2-way image classification set "aiModel" from GitHub (MrSamerM/haste_to_reduce_waste_app); label vocabulary: container, not container.

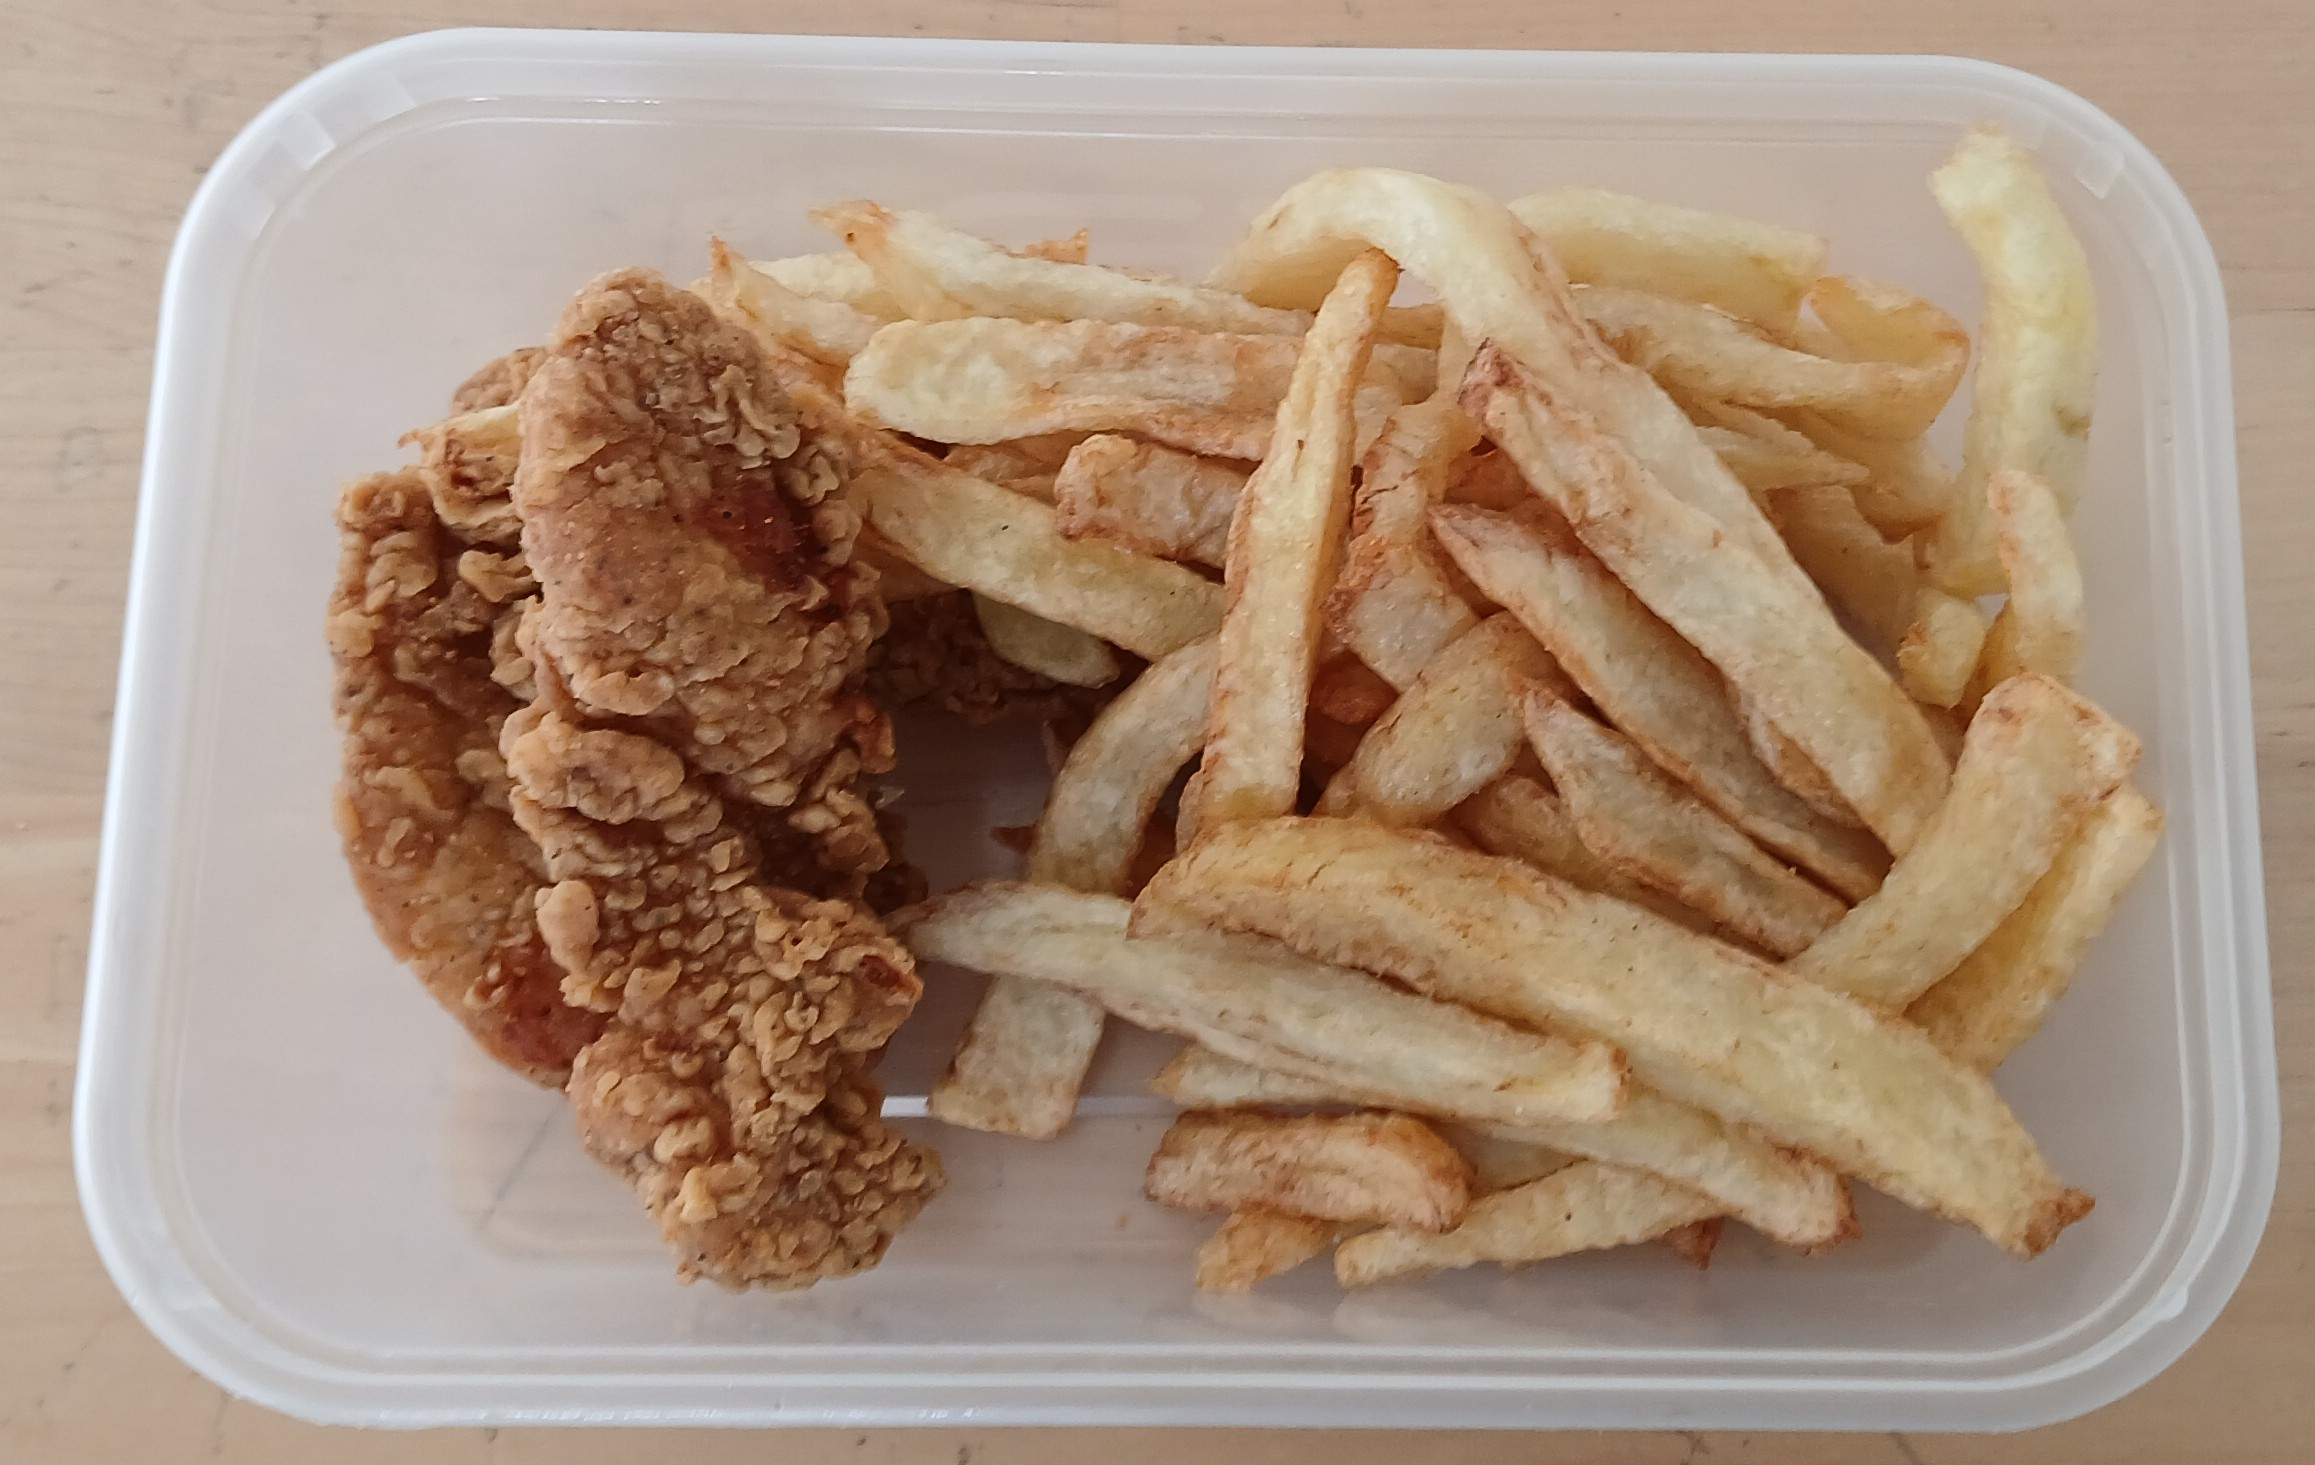
Label: container

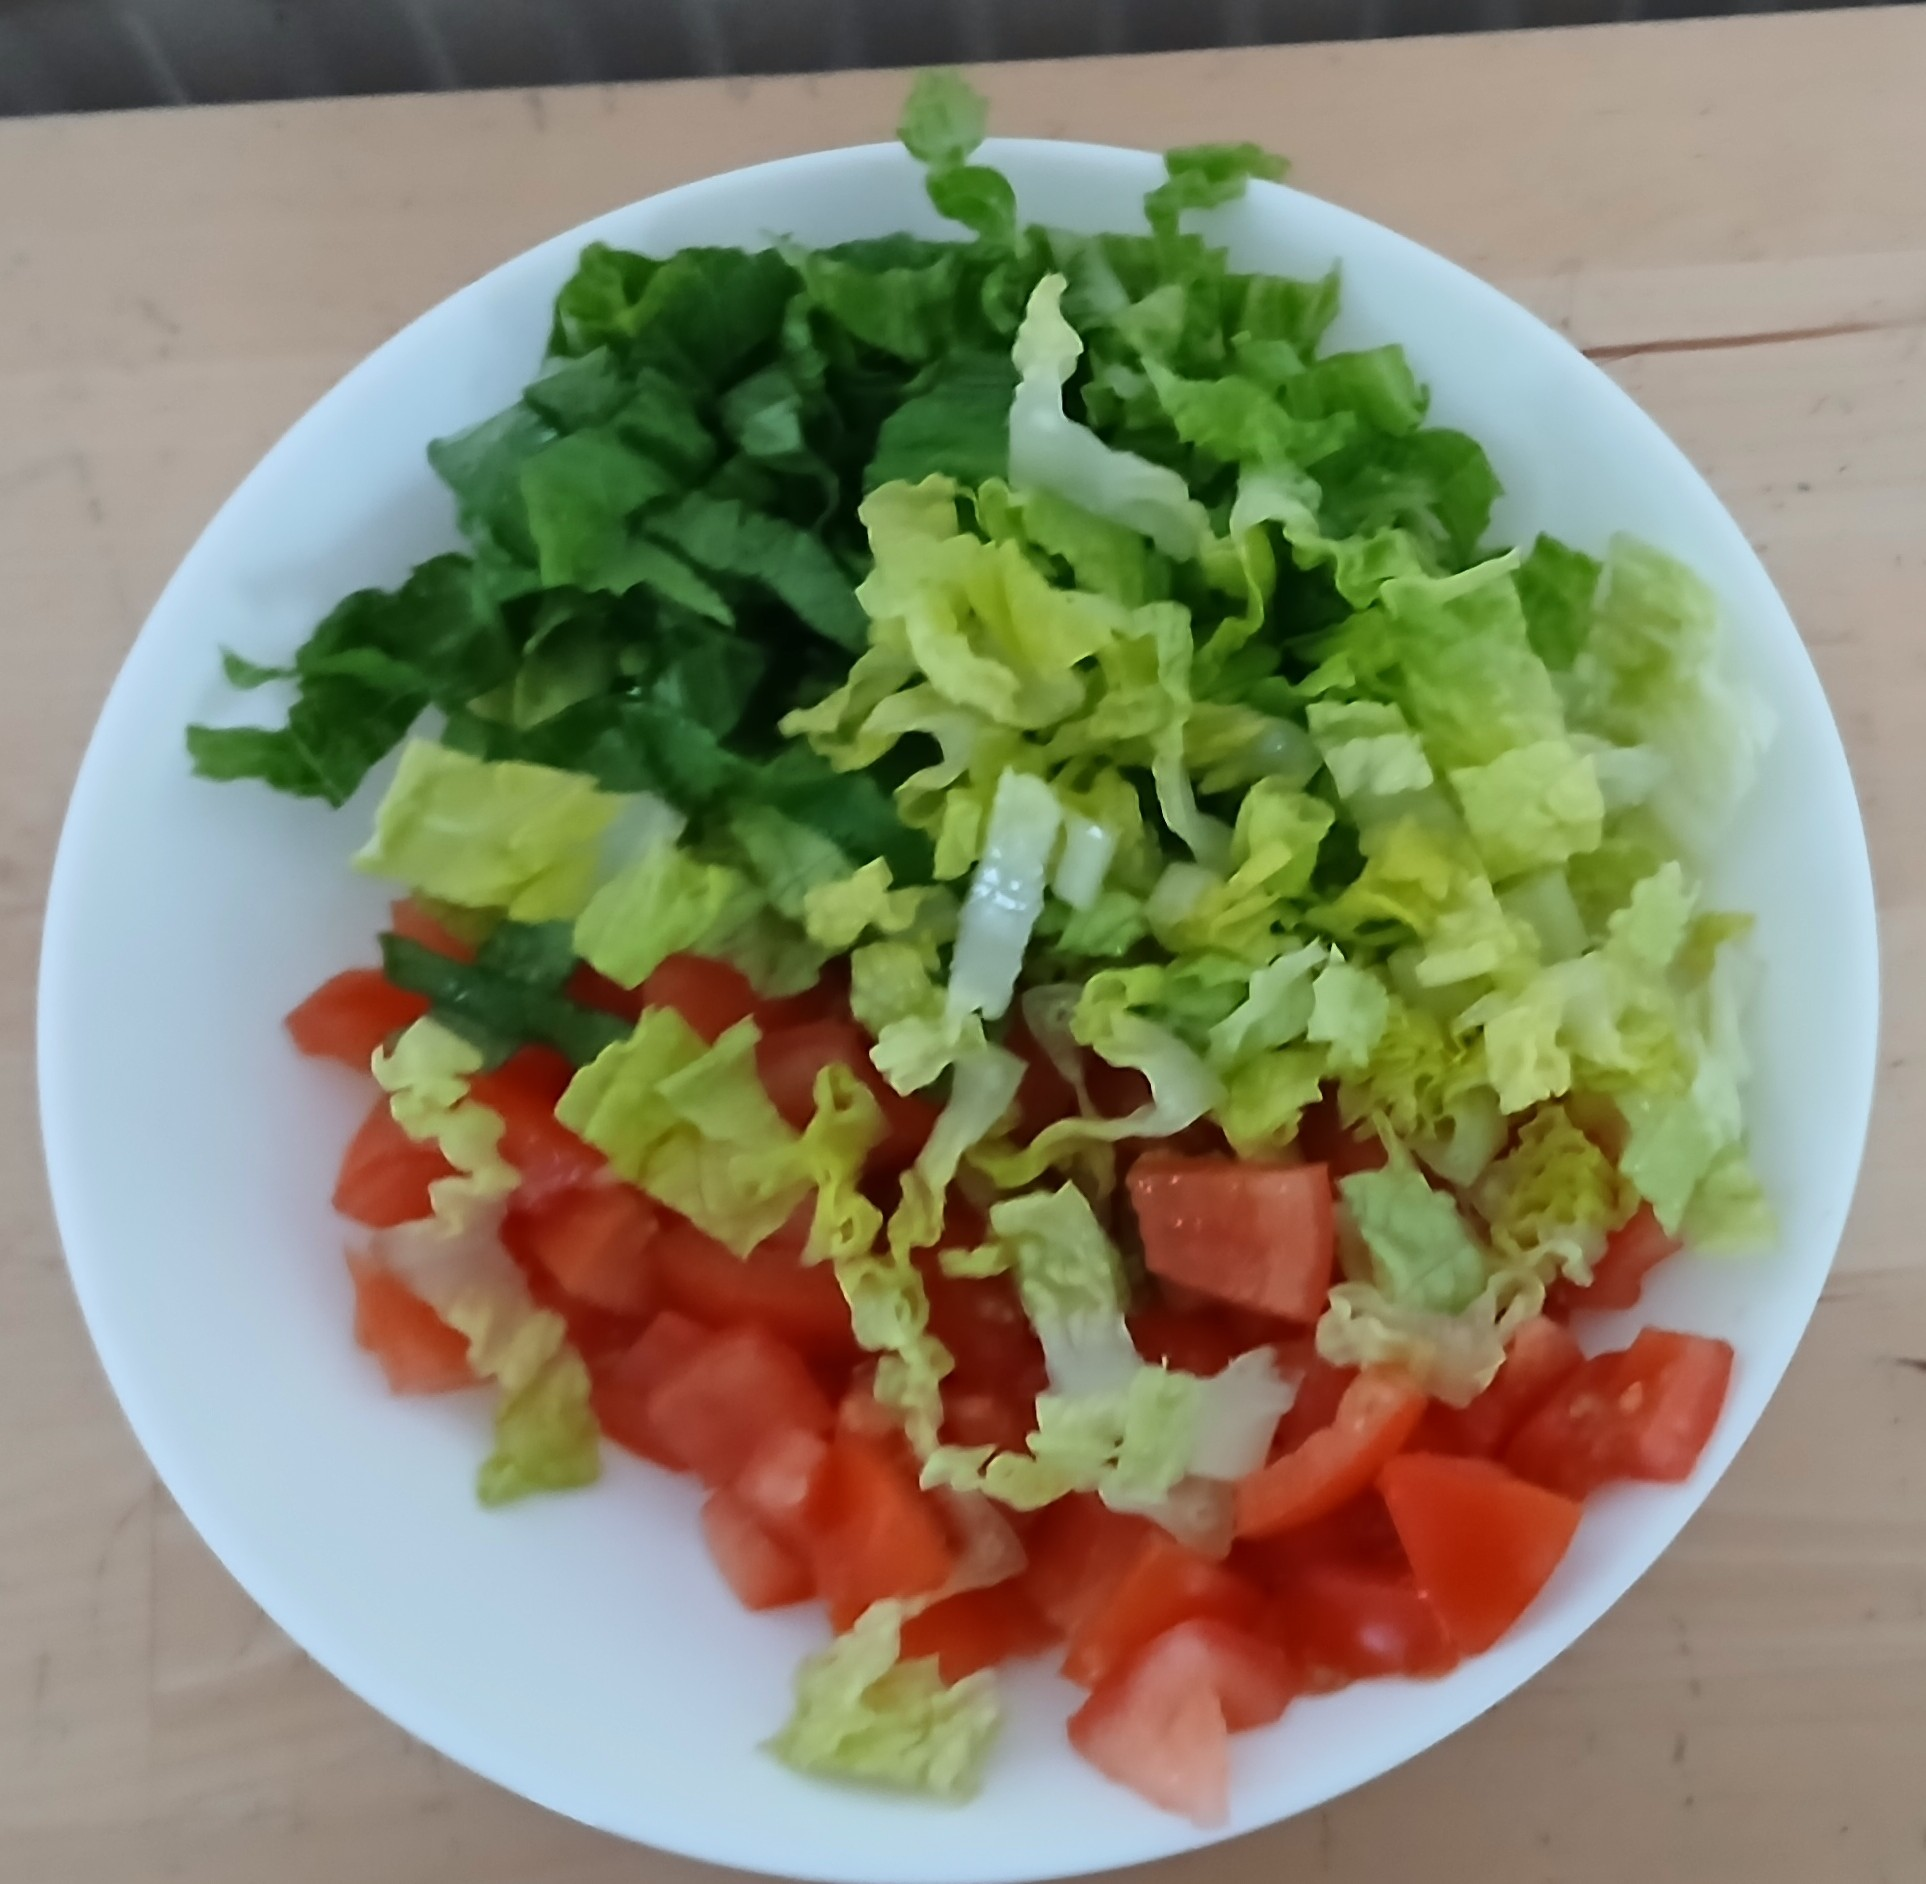
Label: not container

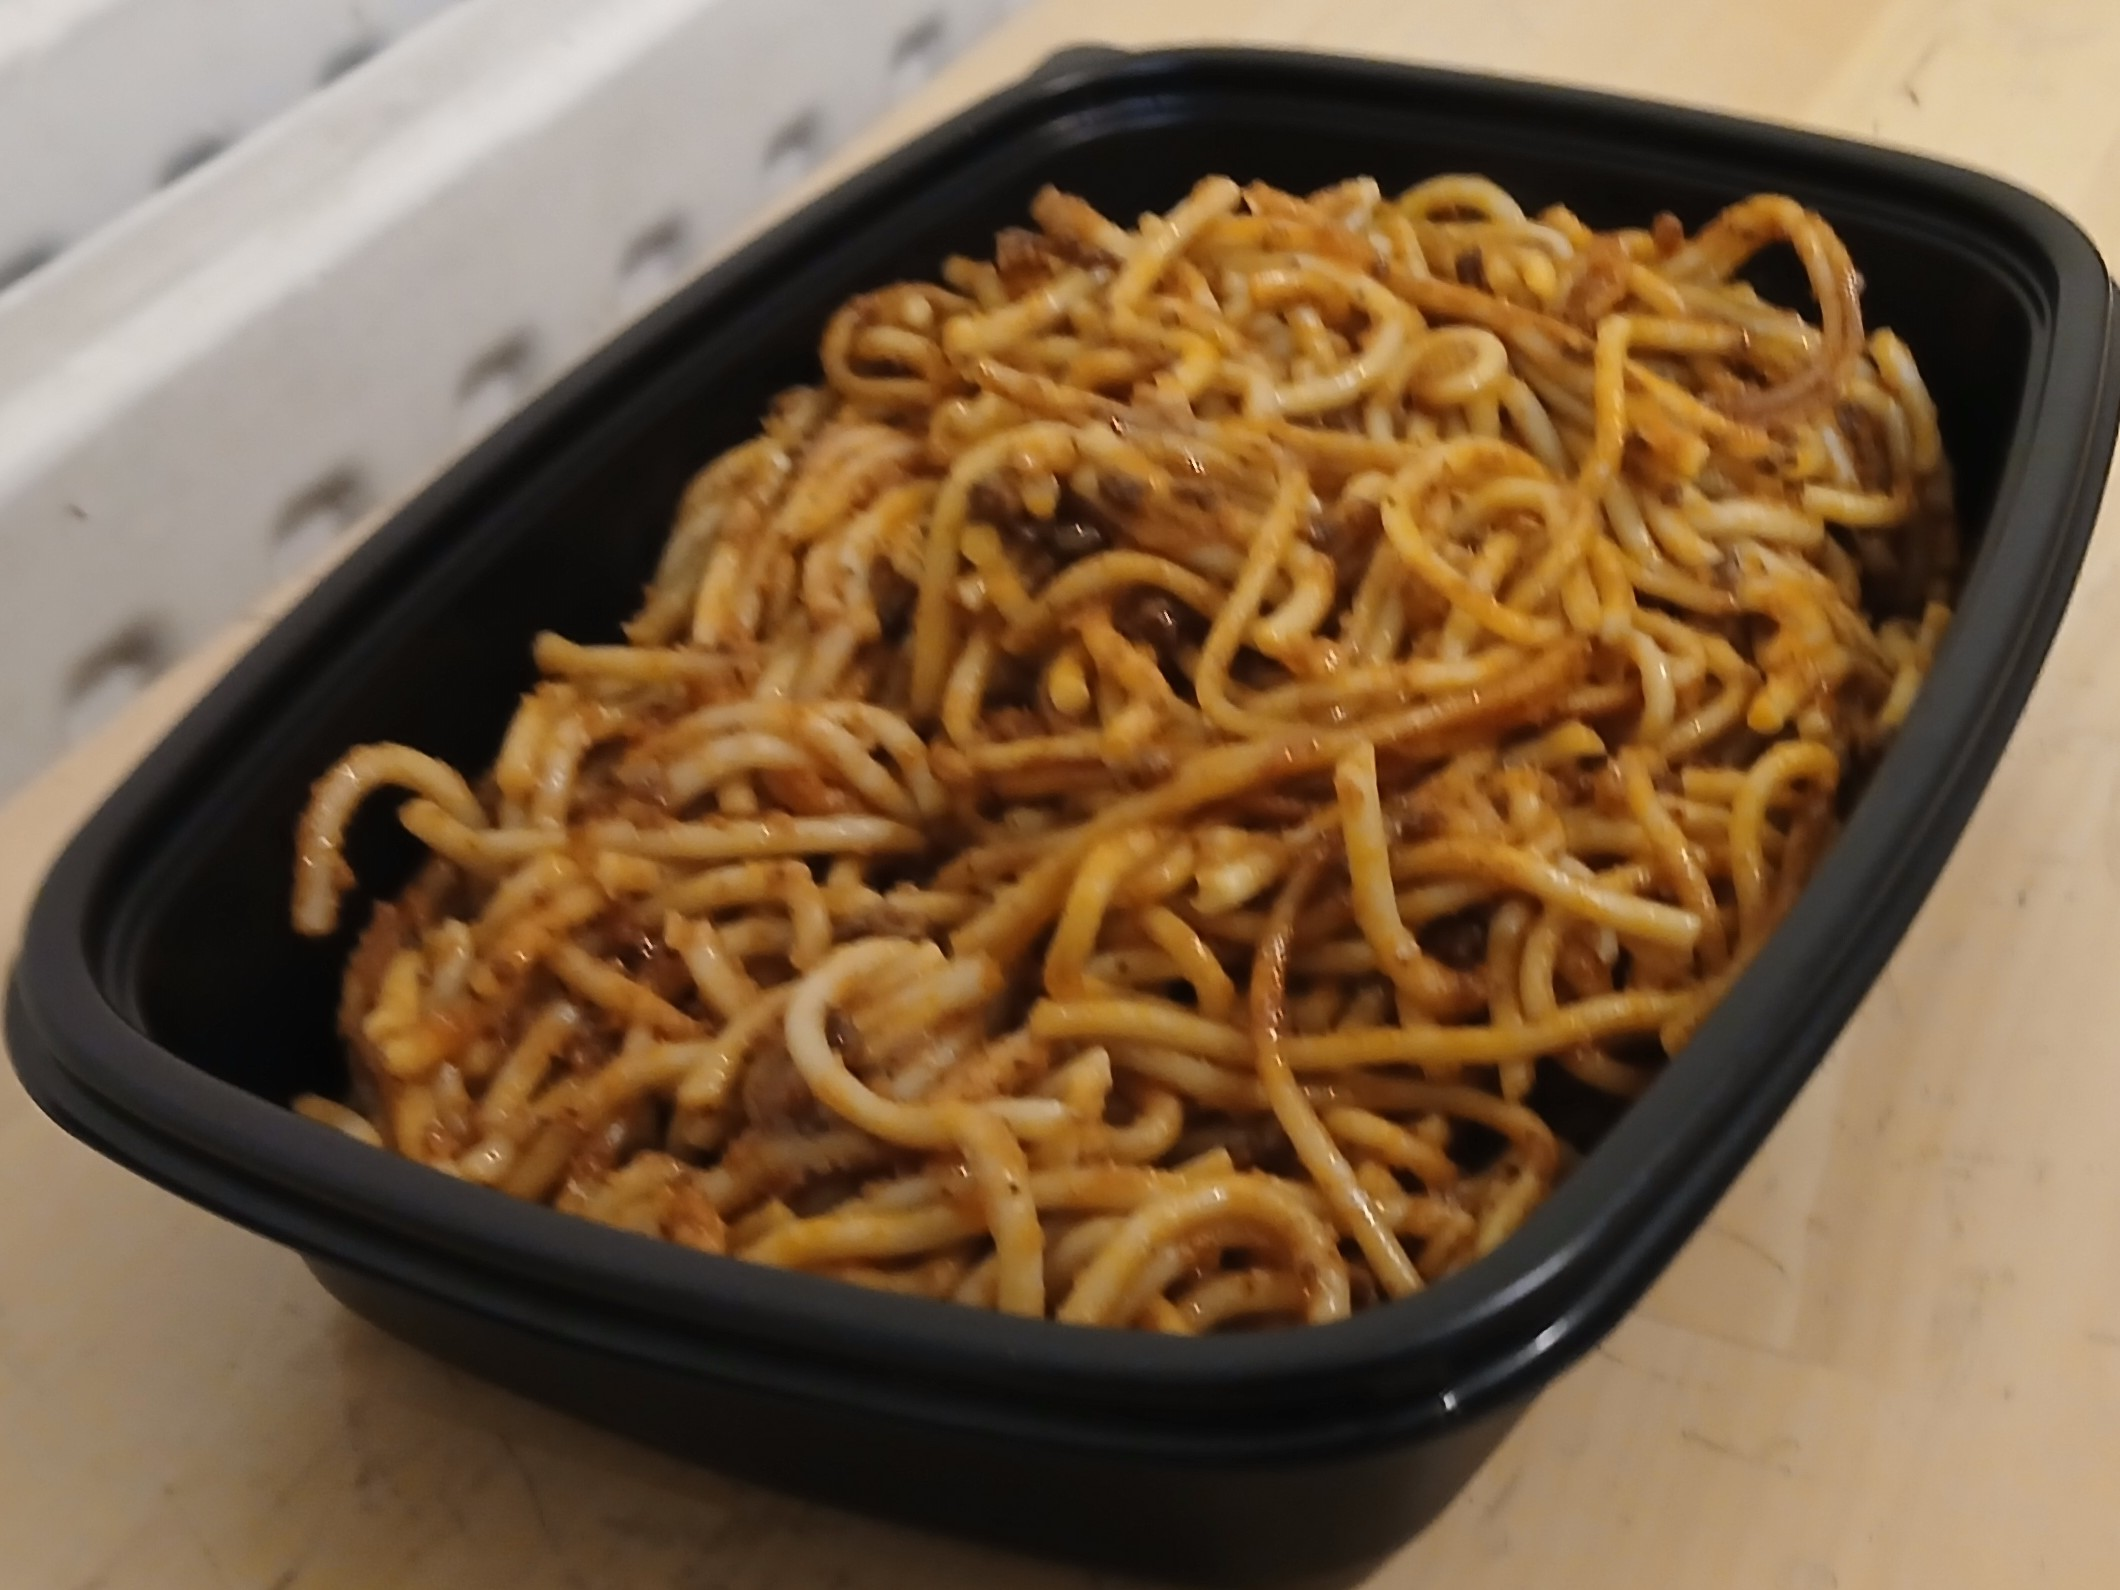
Label: container

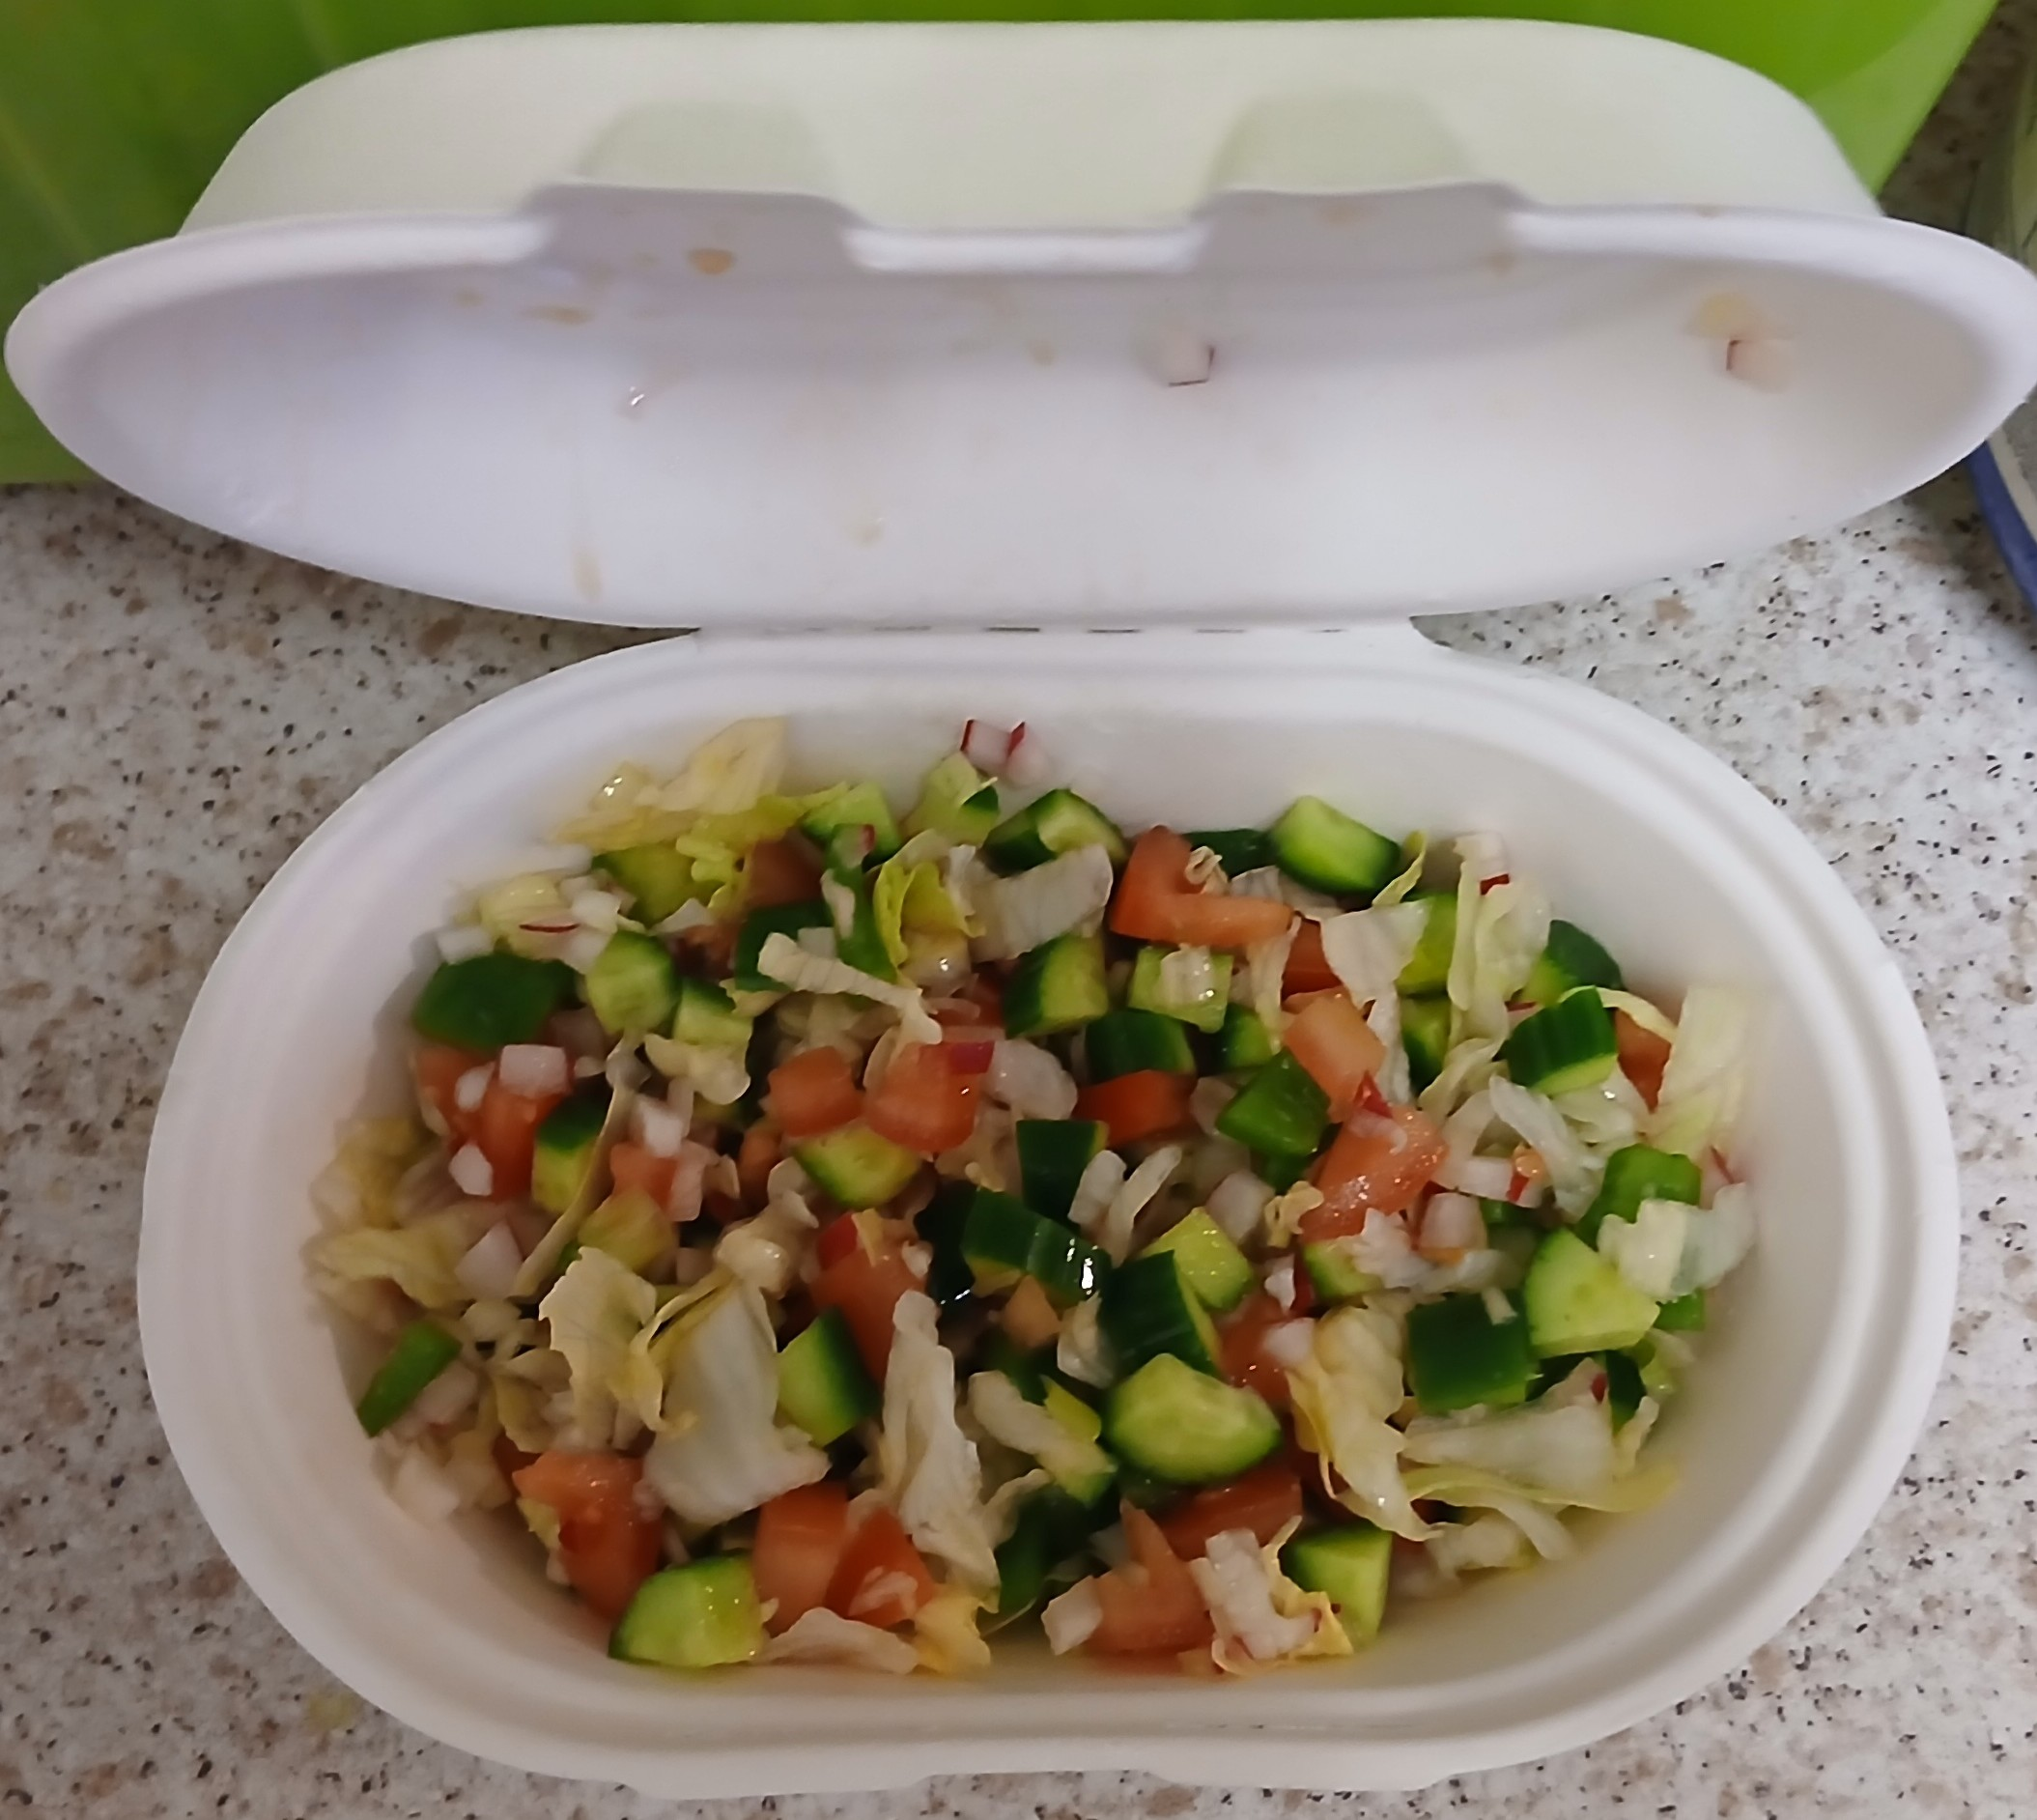
Label: not container

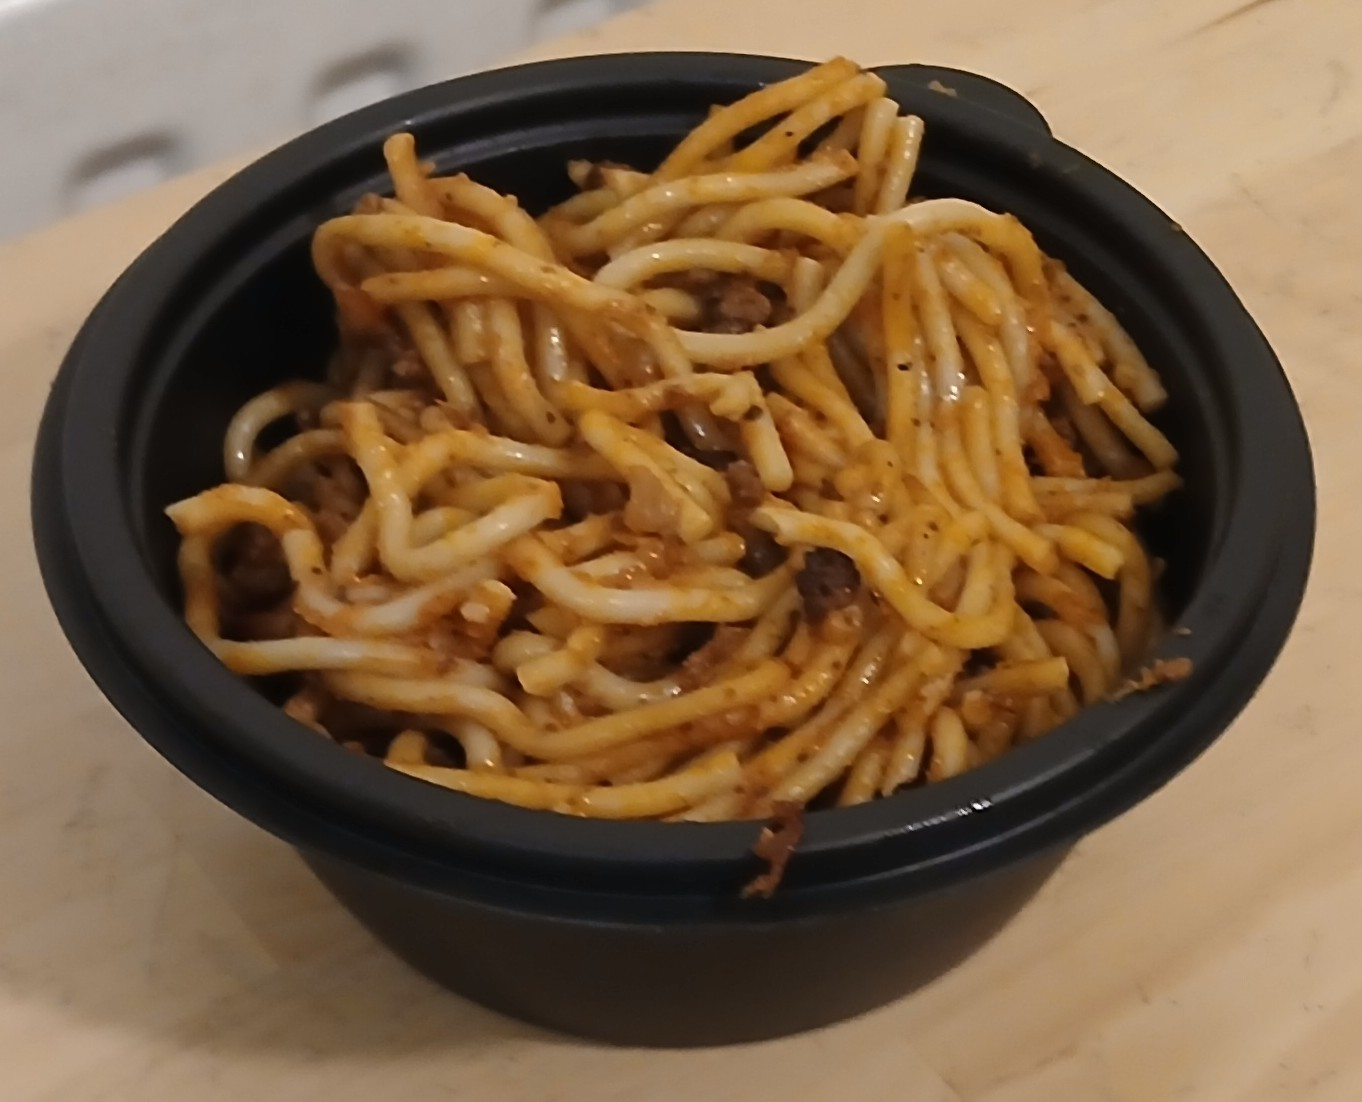
Label: container

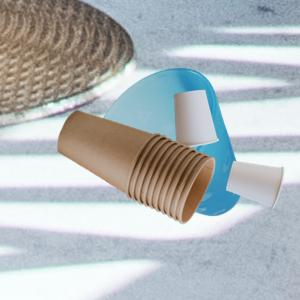
Label: not container
